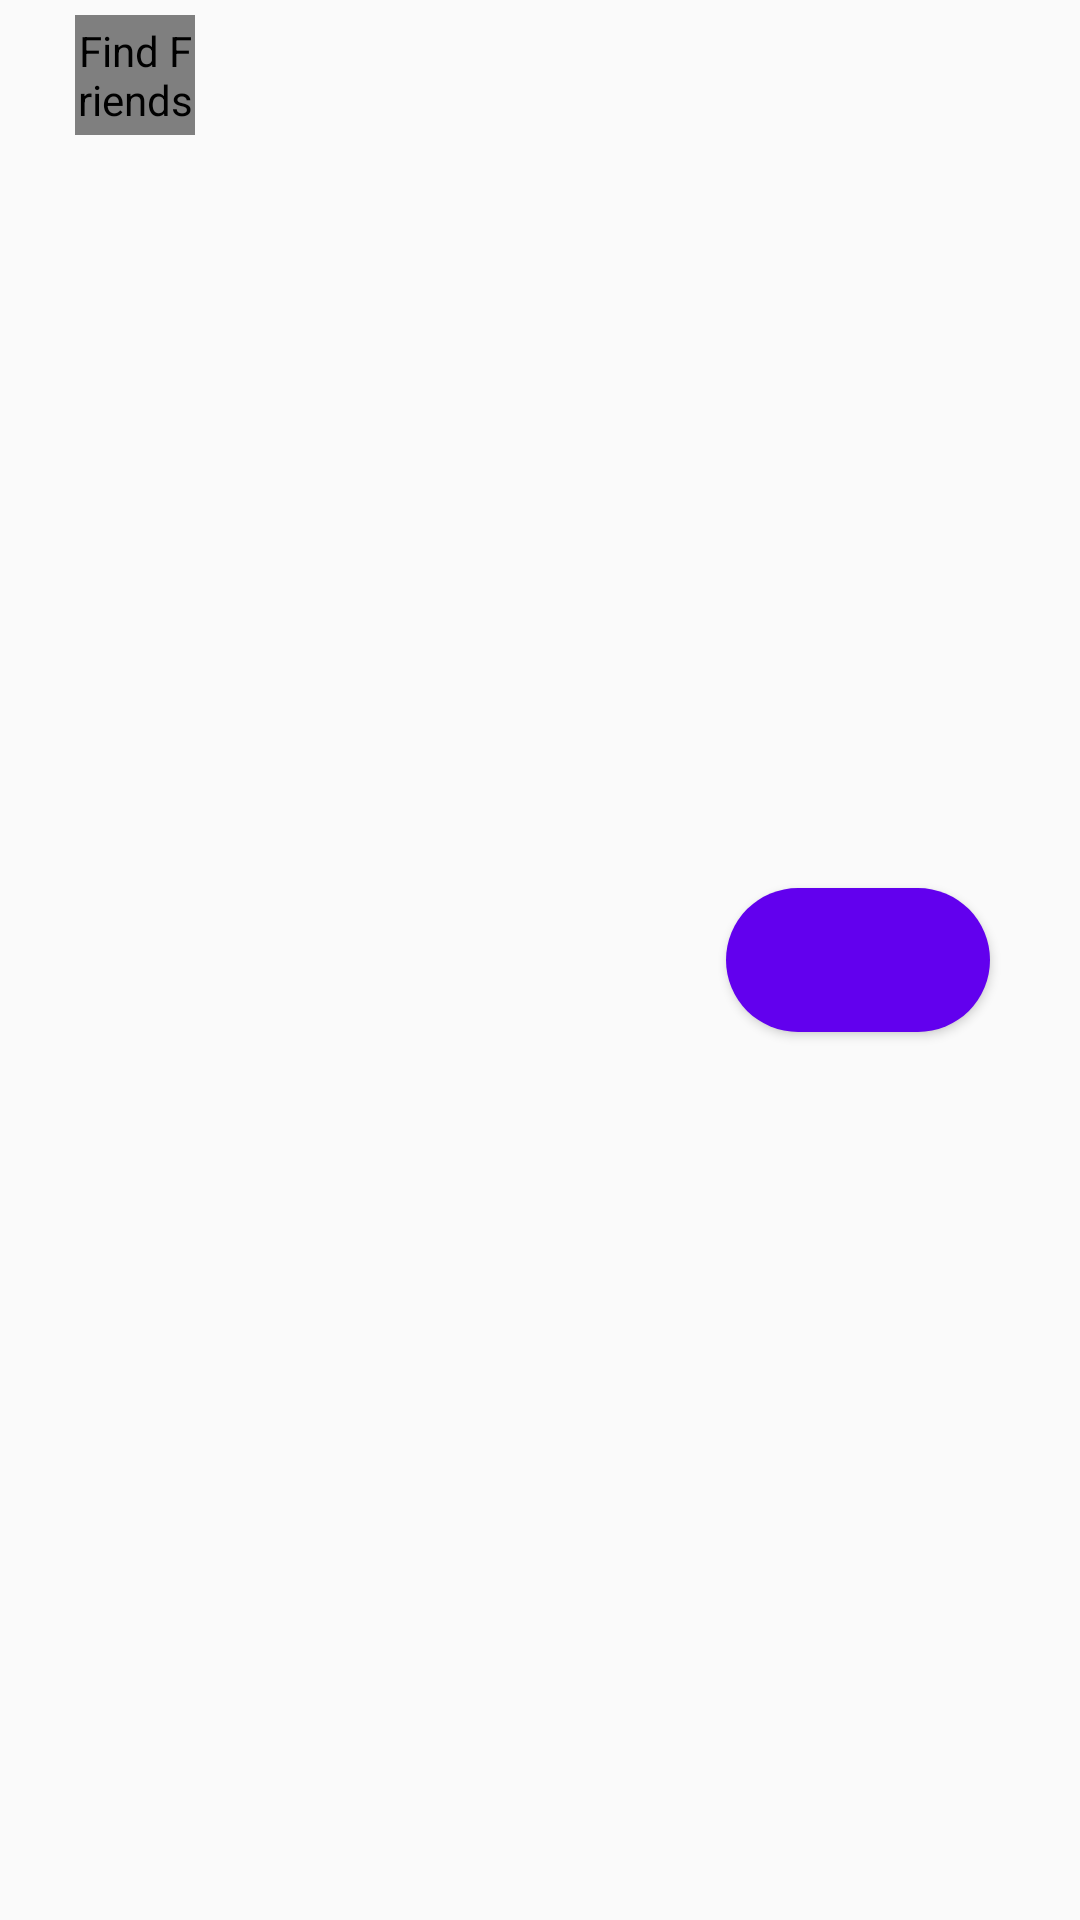

This screen was rendered from an Android layout file. Write that file and the resources it references.
<!-- AndroidManifest.xml: application theme AppTheme -->
<!-- res/layout/findfriendsitem.xml -->
<?xml version="1.0" encoding="utf-8"?>
<RelativeLayout
    xmlns:android="http://schemas.android.com/apk/res/android" android:layout_width="match_parent"
    android:layout_height="wrap_content"
    android:padding="5dp"
    android:id="@+id/relativeLayoutForMoreOptions">
    
    <de.hdodenhof.circleimageview.CircleImageView
        android:id="@+id/profileImage"
        android:contentDescription="@string/findfriends"
        android:layout_width="40dp"
        android:layout_height="40dp"
        android:layout_alignParentTop="true"
        android:layout_alignParentStart="true"
        android:layout_marginStart="20dp"
        android:layout_centerVertical="true"/>

    <LinearLayout
        android:layout_width="wrap_content"
        android:layout_height="wrap_content"
        android:orientation="vertical"
        android:layout_toEndOf="@+id/profileImage"
        android:layout_centerVertical="true"
        android:layout_marginStart="5dp">

        <TextView
            android:id="@+id/name"
            android:layout_width="wrap_content"
            android:layout_height="wrap_content"
            android:textColor="@color/colorPrimaryDark"
            android:textSize="15sp"/>

        <TextView
            android:id="@+id/email"
            android:layout_width="wrap_content"
            android:layout_height="wrap_content"
            android:textColor="@color/colorPrimaryDark"
            android:textSize="15sp"/>

    </LinearLayout>


    <Button
        android:id="@+id/followButton"
        android:layout_width="wrap_content"
        android:layout_height="wrap_content"
        android:background="@drawable/followbutton"
        android:padding="5dp"
        android:textAlignment="center"
        android:textColor="#FFFFFF"
        android:layout_centerVertical="true"
        android:layout_alignParentEnd="true"
        android:layout_marginEnd="25dp"/>

</RelativeLayout>
<!-- resources referenced by this layout -->
<resources>
  <color name="colorPrimaryDark">#000000</color>
  <!-- drawable followbutton (drawable) -->
  <?xml version="1.0" encoding="utf-8"?>
  <shape xmlns:android="http://schemas.android.com/apk/res/android">
  
      <corners
      android:radius="400dp"/>
      <solid
          android:color="@color/colorPrimary" />
      <padding
          android:left="20dp"/>
  
  </shape>
  <string name="findfriends">Find Friends</string>
  <style name="AppTheme" parent="Theme.MaterialComponents.Light.NoActionBar.Bridge">
          
          <item name="colorPrimary">@color/colorPrimary</item>
          <item name="colorPrimaryDark">@color/colorPrimaryDark</item>
          <item name="colorAccent">@color/colorAccent</item>
      </style>
  <color name="colorPrimary">#6200EE</color>
  <color name="colorAccent">#03DAC5</color>
</resources>
